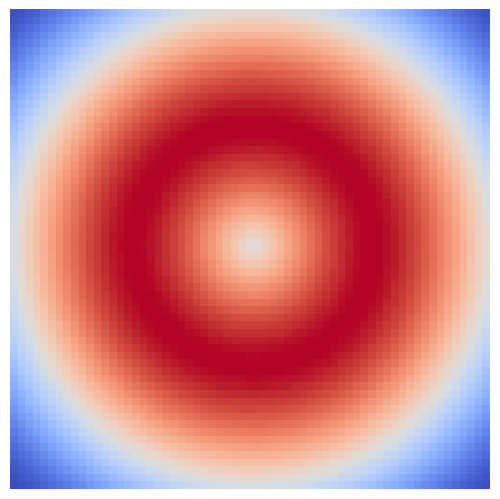

This chart was generated by the following Python code: (Note: this script raises an exception after producing the figure.)
from matplotlib.patheffects import SimpleLineShadow, Normal, withSimplePatchShadow
# from matplotlib.collections import PolyCollection
from mpl_toolkits.mplot3d.art3d import Poly3DCollection
from mpl_toolkits.mplot3d import Axes3D
from matplotlib.colors import Normalize
import matplotlib.pyplot as plt
from scipy.interpolate import griddata
from scipy.spatial import Delaunay
from matplotlib import cm
import numpy as np
import os

def init(ax, x, t=0.75):
    ax.cla()
    plt.axis('off')
    xt, yt = x.max(axis=0) * t
    ax.set_xlim(-1. * xt, 1. + xt)
    ax.set_ylim(-1. * yt, 1. + yt)
    plt.tight_layout()

def save(fname):
    plt.gca().set_position([0, 0, 1, 1])
    plt.savefig(fname, transparent=True)

def plot_points(ax, x, **kw):
    kw['path_effects'] = [withSimplePatchShadow()]
    ax.plot(x[:,0], x[:,1], 'o', **kw)

def plot_edges(ax, E, **kw):
    kw['path_effects'] = [SimpleLineShadow(), Normal()]
    for e in E:
        ax.plot(e[:,0], e[:,1], **kw)

def plot_circles(ax, x, r, **kw):
    kw['path_effects'] = [withSimplePatchShadow()]
    for p in x:
        ax.add_patch(plt.Circle(p, r, **kw))

def plot_tri(ax, x, **kw):
    kw['path_effects'] = [withSimplePatchShadow()]
    ax.add_patch(plt.Polygon(x, **kw))

def cover(ax, t=0.51, name='gap', dirs=['..','figures'], ext='pdf'):
    x = np.array([[0., 0.],[1., 0.], [0.5, np.sqrt(1. - 0.5 ** 2)]])
    E = np.array([[0, 1], [1, 2], [0, 2]])

    init(ax, x)
    plot_points(ax, x, zorder=2)
    plot_edges(ax, x[E], c='black', zorder=1)
    plot_circles(ax, x, t, color='red', alpha=0.5, zorder=0)
    fname = '.'.join([os.path.join(*dirs + [name]), ext])
    save(fname)

def simplicial(ax, t=0.51, name='cech', dirs=['..','figures'], ext='pdf'):
    x = np.array([[0., 0.],[1., 0.], [0.5, np.sqrt(1. - 0.5 ** 2)]])
    E = np.array([[0, 1], [1, 2], [0, 2]])

    init(ax, x)
    plot_points(ax, x, zorder=3)
    plot_edges(ax, x[E], c='black', zorder=2)
    plot_tri(ax, x, color='black', alpha=0.5, zorder=1)
    plot_circles(ax, x, t, color='red', alpha=0.5, zorder=0)
    fname = '.'.join([os.path.join(*dirs + [name]), ext])
    save(fname)

def surface(ax, dirs=['..','figures'], ext='pdf'):
    fpath = os.path.join(*dirs)
    x = np.arange(-np.pi, np.pi, 0.1)
    y = np.arange(-np.pi, np.pi, 0.1)
    X, Y = np.meshgrid(x, y)
    R = np.sqrt(X**2 + Y**2)
    Z = np.sin(R)
    Z = (Z - Z.min()) / (Z.max() - Z.min())

    ax.cla()
    ax.axis('off')
    ax.imshow(Z, cmap=cm.coolwarm, origin='lower')
    plt.tight_layout()
    save(os.path.join(fpath, 'fgrid.pdf'))

    p = 63. * np.random.rand(1000, 2)
    X, Y = np.meshgrid(range(63), range(63))
    points = np.stack((X, Y), axis=2).reshape(-1, 2)
    values = [Z[i, j] for i, j in points]
    z = griddata(points, values, p, method='cubic')

    ax.cla()
    ax.axis('off')
    ax.scatter(p[:,0],p[:,1], c=z, s=5, cmap=cm.coolwarm)
    plt.tight_layout()
    save(os.path.join(fpath, 'fsample.pdf'))


    # ax.cla()
    # ax.axis('off')
    # ax.scatter(p[:,0],p[:,1], c='black', zorder=1, alpha=0.)
    K = Delaunay(p)
    # for s in K.simplices:
    #     ax.add_patch(plt.Polygon(p[s], color=cm.coolwarm(sum(z[s]) / 3.)[:-1], alpha=0.5, zorder=0))
    ax = plt.axes(projection='3d')
    ax.axis('off')
    zs = list(map(lambda s: sum(z[s]) / 3., K.simplices))
    color = list(map(lambda s: cm.coolwarm(s)[:-1], zs))
    p = np.vstack((p.T, np.array(z))).T
    poly = Poly3DCollection(p[K.simplices], facecolors=color, alpha=0.5, zorder=0)
    ax.add_collection3d(poly)
    ax.set_xlim(0,63)
    ax.set_ylim(0,63)
    ax.set_zlim(0,1)
    # ax.plot_trisurf(p[:,0], p[:,1], z, triangles=)
    plt.tight_layout()
    # save(os.path.join(fpath, 'fcomplex.pdf'))

plt.ion()
# fig, ax = plt.subplots(1, 3, figsize=(11,4))
ax = plt.subplot(111)
# fig = plt.figure()
# ax = fig.gca(projection='3d')

if __name__ == '__main__':
    # dim = 2
    # jung = np.sqrt(2. * dim / (dim + 1.))
    # cover(ax, 0.51, 'include1')
    # simplicial(ax, 0.51, 'include2')
    # simplicial(ax, jung*0.51, 'include3')
    # cover(ax, 0.51, 'cover1')
    # cover(ax, 0.58, 'cover2')
    # cover(ax, 0.51, 'rips1')
    # simplicial(ax, 0.51, 'rips1')
    # simplicial(ax, 0.58, 'rips2')
    surface(ax)
